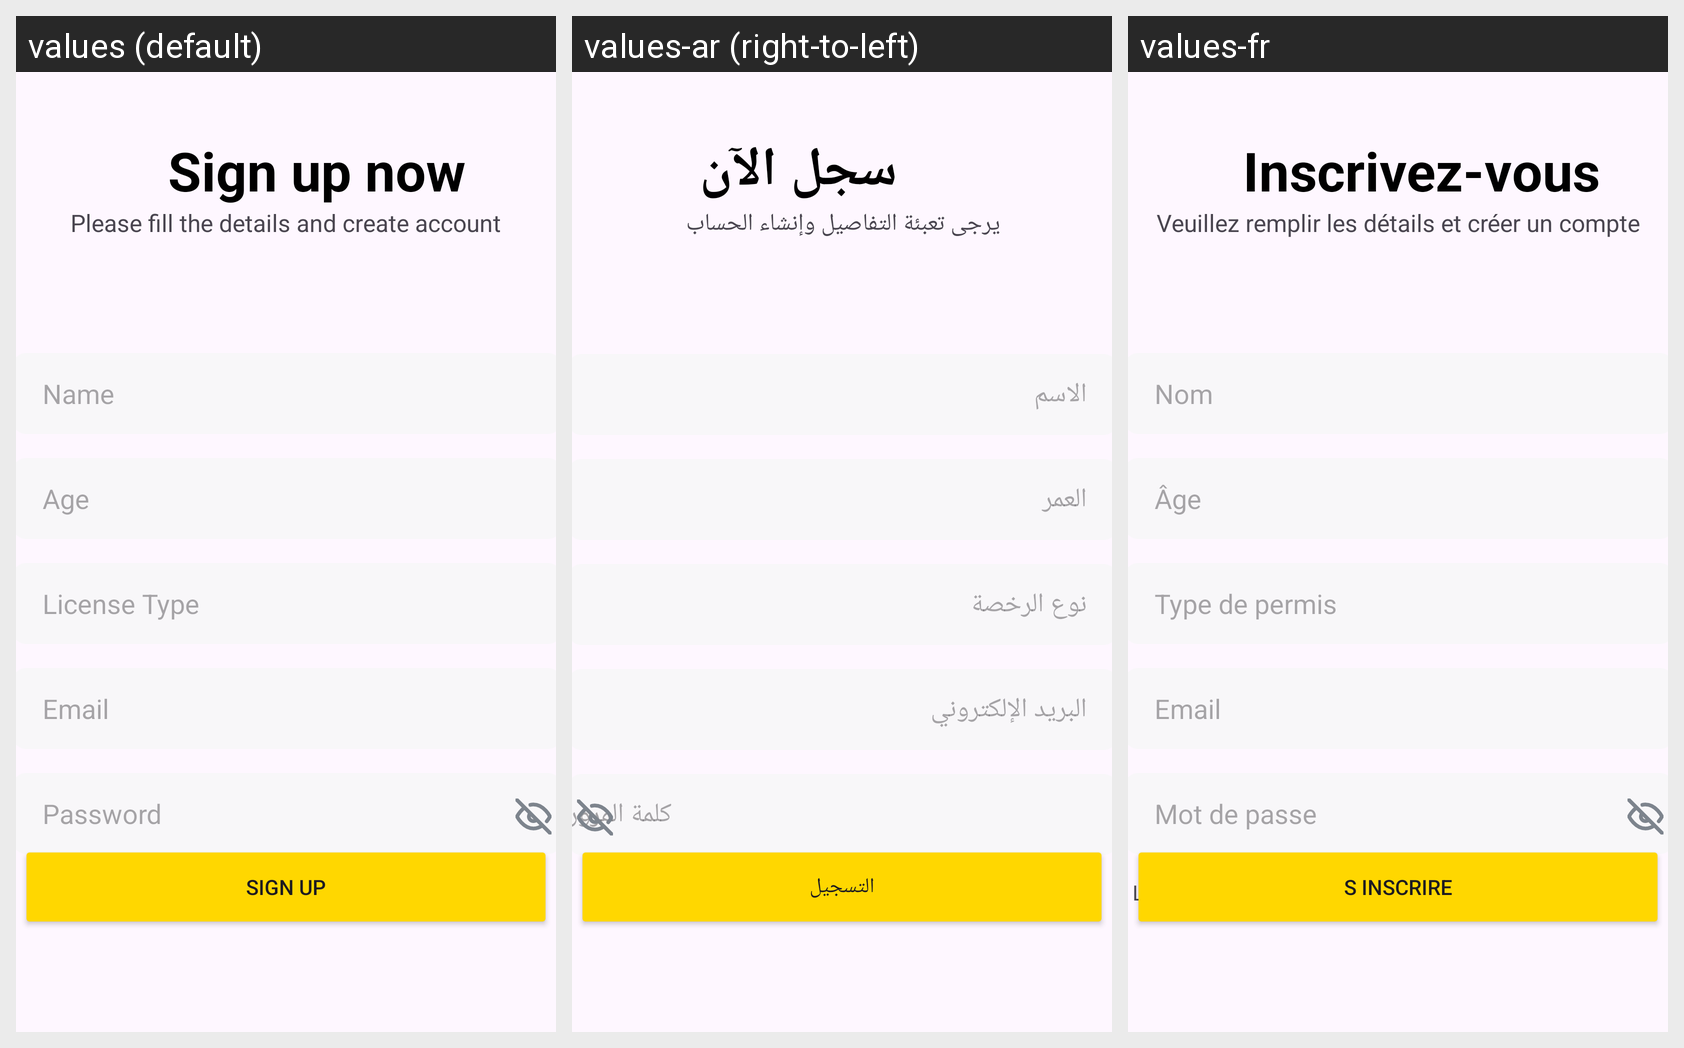

Translations of the strings shown on this Android screen, per locale in the grid:
Android screen res/layout/fragment_signup_page.xml rendered under 3 locales, left to right: values (default), values-ar (right-to-left), values-fr. Device: Nexus 5 (rendered at 1080×1920; each locale shown at half size, 540×960, under a caption strip naming it); theme Theme.MoolTaxi.
Strings drawn on this screen, with the default value and each locale's value (text and hints the layout hard-codes, and strings that could not be matched under every locale, appear in the picture but are not listed):

signup_now
  values: Sign up now
  values-ar: سجل الآن
  values-fr: Inscrivez-vous

fill_details
  values: Please fill the details and create account
  values-ar: يرجى تعبئة التفاصيل وإنشاء الحساب
  values-fr: Veuillez remplir les détails et créer un compte

email_hint
  values: Email
  values-ar: البريد الإلكتروني
  values-fr: Email

name_hint
  values: Name
  values-ar: الاسم
  values-fr: Nom

age_hint
  values: Age
  values-ar: العمر
  values-fr: Âge

license_type_hint
  values: License Type
  values-ar: نوع الرخصة
  values-fr: Type de permis

password_hint
  values: Password
  values-ar: كلمة المرور
  values-fr: Mot de passe

password_requirement
  values: Password must be 8 characters
  values-ar: يجب أن تكون كلمة المرور 8 أحرف على الأقل
  values-fr: Le mot de passe doit comporter au moins 8 caractères

signup
  values: Sign Up
  values-ar: التسجيل
  values-fr: S inscrire
